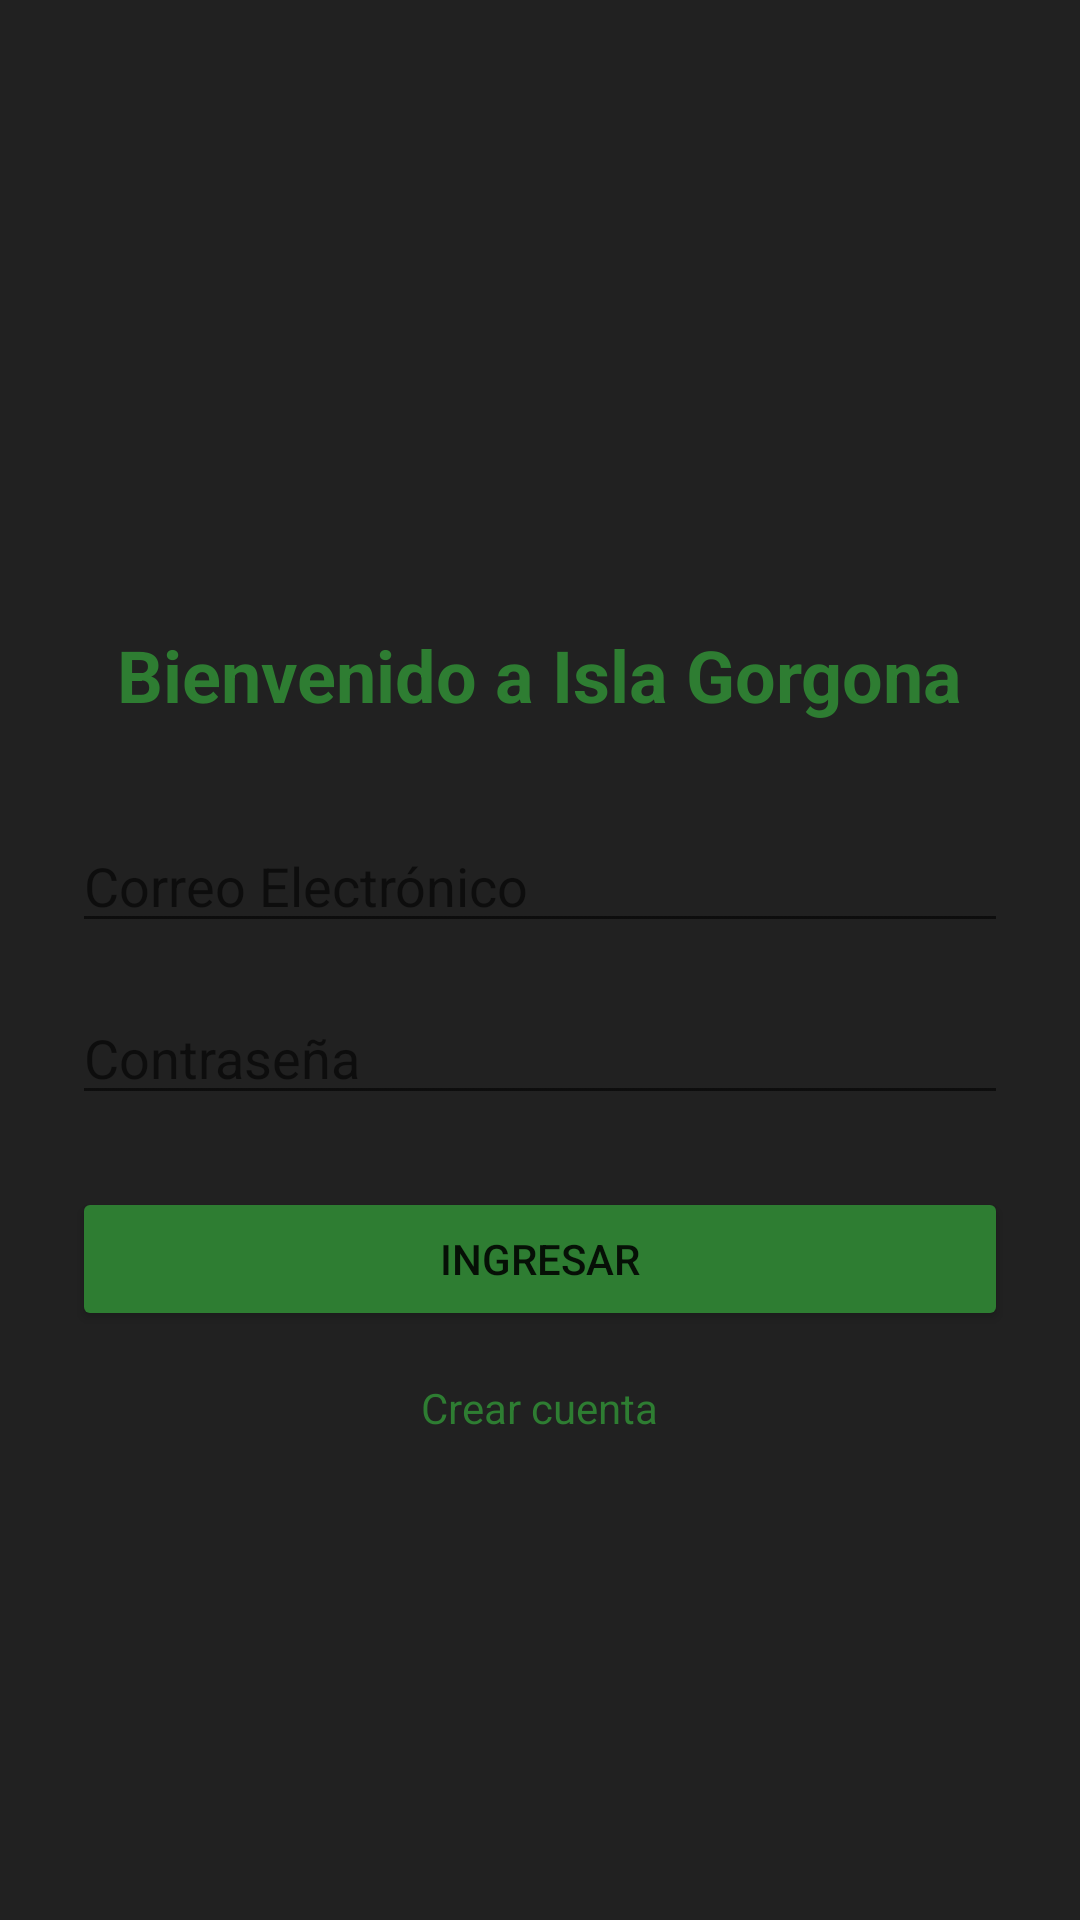

Produce the Android XML layout that renders to this screen, including the resource entries it uses.
<!-- AndroidManifest.xml: application theme Theme.IslaGorgona -->
<!-- res/layout/activity_login.xml -->
<?xml version="1.0" encoding="utf-8"?>
<LinearLayout xmlns:android="http://schemas.android.com/apk/res/android"
    android:layout_width="match_parent"
    android:layout_height="match_parent"
    xmlns:tools="http://schemas.android.com/tools"
    android:orientation="vertical"
    android:gravity="center"
    android:padding="24dp"
    android:background="@color/text_dark">


    <ImageView
        android:id="@+id/loginLogo"
        android:layout_width="237dp"
        android:layout_height="200dp"
        android:layout_marginBottom="16dp"
        android:scaleType="centerCrop"
        tools:src="@drawable/logo" />

    <TextView
        android:layout_width="wrap_content"
        android:layout_height="wrap_content"
        android:text="@string/login_title"
        android:textSize="24sp"
        android:textColor="@color/primary_green"
        android:textStyle="bold"
        android:layout_marginBottom="32dp"/>

    <EditText
        android:id="@+id/editTextUser"
        android:layout_width="match_parent"
        android:layout_height="wrap_content"
        android:autofillHints=""
        android:hint="@string/hint_user"
        android:inputType="text"
        android:layout_marginBottom="16dp"/>

    <EditText
        android:id="@+id/editTextPassword"
        android:layout_width="match_parent"
        android:layout_height="wrap_content"
        android:autofillHints=""
        android:hint="@string/hint_password"
        android:inputType="textPassword"
        android:layout_marginBottom="24dp"/>

    <Button
        android:id="@+id/buttonLogin"
        android:layout_width="match_parent"
        android:layout_height="wrap_content"
        android:text="@string/button_login"
        android:backgroundTint="@color/primary_green"/>

    <TextView
        android:id="@+id/textCreateAccount"
        android:layout_width="wrap_content"
        android:layout_height="wrap_content"
        android:text="@string/create_account"
        android:textColor="@color/primary_green"
        android:layout_marginTop="16dp"/>

    <ImageView
        android:id="@+id/loginLogo2"
        android:layout_width="wrap_content"
        android:layout_height="153dp"
        android:layout_marginBottom="16dp"
        android:scaleType="centerCrop"
        tools:src="@drawable/logo2" />

</LinearLayout>
<!-- resources referenced by this layout -->
<resources>
  <color name="primary_green">#2E7D32</color>
  <color name="text_dark">#212121</color>
  <!-- drawable logo: png bitmap (drawable, 38467 bytes) -->
  <!-- drawable logo2: png bitmap (drawable, 31069 bytes) -->
  <string name="button_login">Ingresar</string>
  <string name="create_account">Crear cuenta</string>
  <string name="hint_password">Contraseña</string>
  <string name="hint_user">Correo Electrónico</string>
  <string name="login_title">Bienvenido a Isla Gorgona</string>
  <style name="Theme.IslaGorgona" parent="Theme.MaterialComponents.DayNight.NoActionBar">
          <item name="colorPrimary">@color/primary</item>
          <item name="android:statusBarColor">@color/primary</item>
      </style>
</resources>
